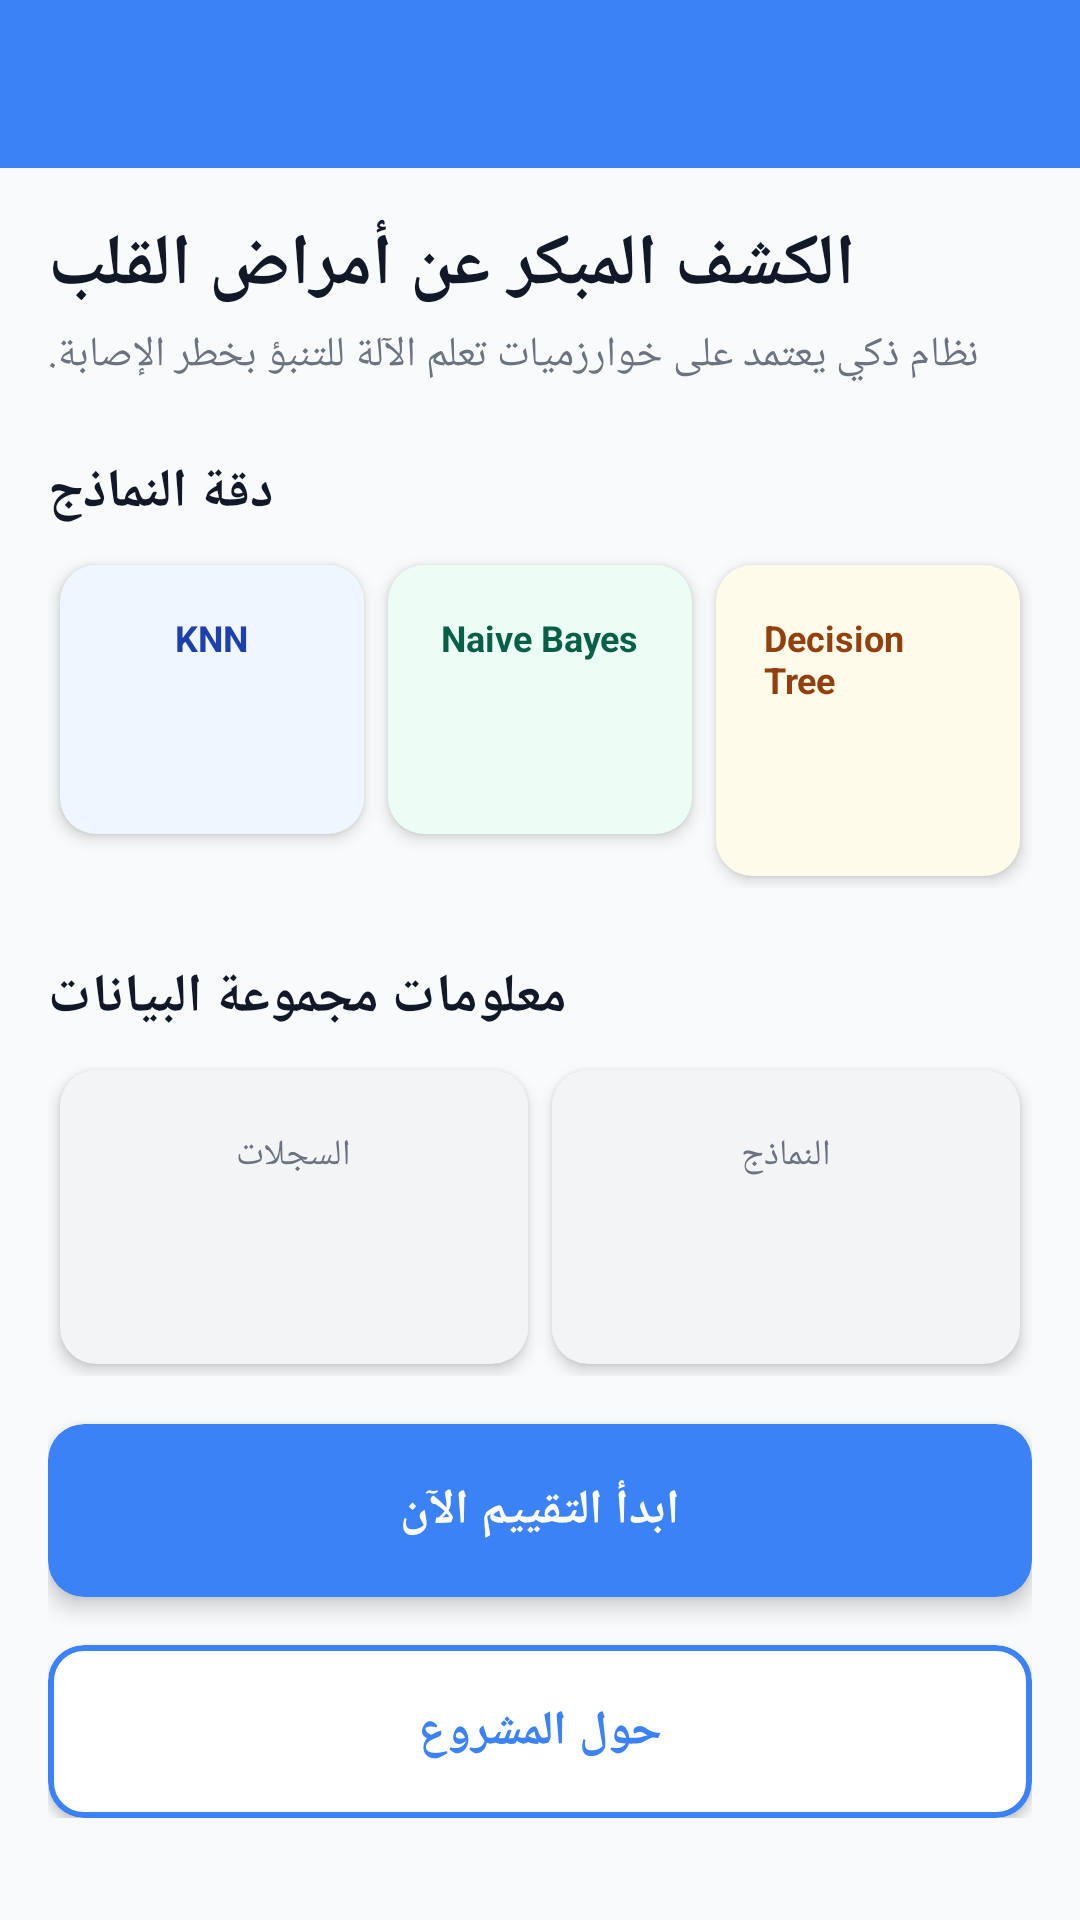

Android layout source for this screen:
<!-- AndroidManifest.xml: application theme Theme.HeartDiseaseApp -->
<!-- res/layout/activity_main.xml -->
<?xml version="1.0" encoding="utf-8"?>
<androidx.constraintlayout.widget.ConstraintLayout xmlns:android="http://schemas.android.com/apk/res/android"
    xmlns:app="http://schemas.android.com/apk/res-auto"
    xmlns:tools="http://schemas.android.com/tools"
    android:layout_width="match_parent"
    android:layout_height="match_parent"
    android:background="@color/background"
    tools:context=".MainActivity">

    <androidx.appcompat.widget.Toolbar
        android:id="@+id/toolbar"
        android:layout_width="0dp"
        android:layout_height="?attr/actionBarSize"
        android:background="@color/primary"
        app:titleTextColor="@color/white"
        app:layout_constraintTop_toTopOf="parent"
        app:layout_constraintStart_toStartOf="parent"
        app:layout_constraintEnd_toEndOf="parent" />

    <ScrollView
        android:layout_width="0dp"
        android:layout_height="0dp"
        app:layout_constraintTop_toBottomOf="@+id/toolbar"
        app:layout_constraintBottom_toBottomOf="parent"
        app:layout_constraintStart_toStartOf="parent"
        app:layout_constraintEnd_toEndOf="parent">

        <LinearLayout
            android:layout_width="match_parent"
            android:layout_height="wrap_content"
            android:orientation="vertical"
            android:padding="16dp">

            <TextView
                android:layout_width="wrap_content"
                android:layout_height="wrap_content"
                android:text="@string/main_header_title"
                android:textSize="24sp"
                android:textColor="@color/text_primary"
                android:textStyle="bold" />

            <TextView
                android:layout_width="wrap_content"
                android:layout_height="wrap_content"
                android:text="@string/main_header_subtitle"
                android:layout_marginTop="4dp"
                android:textColor="@color/text_secondary" />

            
            <TextView
                android:layout_width="wrap_content"
                android:layout_height="wrap_content"
                android:text="@string/main_section_model_accuracy"
                android:textSize="18sp"
                android:textStyle="bold"
                android:textColor="@color/text_primary"
                android:layout_marginTop="24dp"/>

            <GridLayout
                android:layout_width="match_parent"
                android:layout_height="wrap_content"
                android:columnCount="3"
                android:layout_marginTop="8dp">

                <com.google.android.material.card.MaterialCardView style="@style/DashboardCard.KNN">
                    <LinearLayout
                        android:layout_width="match_parent"
                        android:layout_height="wrap_content"
                        android:orientation="vertical"
                        android:padding="16dp"
                        android:gravity="center">
                        <TextView style="@style/DashboardCardTitle.KNN" android:text="KNN"/>
                        <TextView style="@style/DashboardCardValue.KNN" android:id="@+id/accuracy_knn" tools:text="82%"/>
                    </LinearLayout>
                </com.google.android.material.card.MaterialCardView>

                <com.google.android.material.card.MaterialCardView style="@style/DashboardCard.NB">
                     <LinearLayout
                        android:layout_width="match_parent"
                        android:layout_height="wrap_content"
                        android:orientation="vertical"
                        android:padding="16dp"
                        android:gravity="center">
                        <TextView style="@style/DashboardCardTitle.NB" android:text="Naive Bayes"/>
                        <TextView style="@style/DashboardCardValue.NB" android:id="@+id/accuracy_nb" tools:text="82%"/>
                    </LinearLayout>
                </com.google.android.material.card.MaterialCardView>

                <com.google.android.material.card.MaterialCardView style="@style/DashboardCard.DT">
                     <LinearLayout
                        android:layout_width="match_parent"
                        android:layout_height="wrap_content"
                        android:orientation="vertical"
                        android:padding="16dp"
                        android:gravity="center">
                        <TextView style="@style/DashboardCardTitle.DT" android:text="Decision Tree"/>
                        <TextView style="@style/DashboardCardValue.DT" android:id="@+id/accuracy_dt" tools:text="70%"/>
                    </LinearLayout>
                </com.google.android.material.card.MaterialCardView>
            </GridLayout>

             <TextView
                android:layout_width="wrap_content"
                android:layout_height="wrap_content"
                android:text="@string/main_section_dataset_info"
                android:textSize="18sp"
                android:textStyle="bold"
                android:textColor="@color/text_primary"
                android:layout_marginTop="24dp"/>

            <GridLayout
                android:layout_width="match_parent"
                android:layout_height="wrap_content"
                android:columnCount="2"
                android:layout_marginTop="8dp">

                 <com.google.android.material.card.MaterialCardView style="@style/DashboardCard.Info">
                    <LinearLayout
                        android:layout_width="match_parent"
                        android:layout_height="wrap_content"
                        android:orientation="vertical"
                        android:padding="20dp"
                        android:gravity="center">
                        <TextView style="@style/DashboardCardTitle" android:text="@string/main_label_records"/>
                        <TextView style="@style/DashboardCardValue" android:id="@+id/records_count" tools:text="303"/>
                    </LinearLayout>
                </com.google.android.material.card.MaterialCardView>

                <com.google.android.material.card.MaterialCardView style="@style/DashboardCard.Info">
                    <LinearLayout
                        android:layout_width="match_parent"
                        android:layout_height="wrap_content"
                        android:orientation="vertical"
                        android:padding="20dp"
                        android:gravity="center">
                        <TextView style="@style/DashboardCardTitle" android:text="@string/main_label_models"/>
                        <TextView style="@style/DashboardCardValue" android:id="@+id/models_count" tools:text="3"/>
                    </LinearLayout>
                </com.google.android.material.card.MaterialCardView>

            </GridLayout>

            
            <com.google.android.material.card.MaterialCardView
                android:id="@+id/card_risk_calculator"
                style="@style/NavigationCard">
                 <TextView
                    style="@style/NavigationCardText"
                    android:text="@string/main_button_start_assessment" />
            </com.google.android.material.card.MaterialCardView>

            <com.google.android.material.card.MaterialCardView
                android:id="@+id/card_about"
                 style="@style/NavigationCard.Secondary">
                <TextView
                    style="@style/NavigationCardText.Secondary"
                    android:text="@string/main_button_about" />
            </com.google.android.material.card.MaterialCardView>

        </LinearLayout>
    </ScrollView>

</androidx.constraintlayout.widget.ConstraintLayout>
<!-- resources referenced by this layout -->
<resources>
  <color name="background">#F9FAFB</color>
  <color name="primary">#3B82F6</color>
  <color name="text_primary">#111827</color>
  <color name="text_secondary">#6B7280</color>
  <color name="white">#FFFFFFFF</color>
  <string name="main_button_about">حول المشروع</string>
  <string name="main_button_start_assessment">ابدأ التقييم الآن</string>
  <string name="main_header_subtitle">نظام ذكي يعتمد على خوارزميات تعلم الآلة للتنبؤ بخطر الإصابة.</string>
  <string name="main_header_title">الكشف المبكر عن أمراض القلب</string>
  <string name="main_label_models">النماذج</string>
  <string name="main_label_records">السجلات</string>
  <string name="main_section_dataset_info">معلومات مجموعة البيانات</string>
  <string name="main_section_model_accuracy">دقة النماذج</string>
  <style name="DashboardCard.DT" parent="DashboardCard">
          <item name="cardBackgroundColor">@color/dt_background</item>
      </style>
  <style name="DashboardCard.Info" parent="DashboardCard">
          <item name="cardBackgroundColor">@color/card_background_light</item>
      </style>
  <style name="DashboardCard.KNN" parent="DashboardCard">
          <item name="cardBackgroundColor">@color/knn_background</item>
      </style>
  <style name="DashboardCard.NB" parent="DashboardCard">
          <item name="cardBackgroundColor">@color/nb_background</item>
      </style>
  <style name="DashboardCardTitle" parent="android:Widget.TextView">
          <item name="android:layout_width">wrap_content</item>
          <item name="android:layout_height">wrap_content</item>
          <item name="android:textColor">@color/text_secondary</item>
          <item name="android:textSize">12sp</item>
          <item name="android:textStyle">normal</item>
      </style>
  <style name="DashboardCardTitle.DT" parent="DashboardCardTitle">
          <item name="android:textColor">@color/dt_text</item>
          <item name="android:textStyle">bold</item>
      </style>
  <style name="DashboardCardTitle.KNN" parent="DashboardCardTitle">
          <item name="android:textColor">@color/knn_text</item>
          <item name="android:textStyle">bold</item>
      </style>
  <style name="DashboardCardTitle.NB" parent="DashboardCardTitle">
          <item name="android:textColor">@color/nb_text</item>
          <item name="android:textStyle">bold</item>
      </style>
  <style name="DashboardCardValue.DT" parent="DashboardCardValue">
          <item name="android:textColor">@color/dt_primary</item>
      </style>
  <style name="DashboardCardValue.KNN" parent="DashboardCardValue">
          <item name="android:textColor">@color/knn_primary</item>
      </style>
  <style name="DashboardCardValue.NB" parent="DashboardCardValue">
          <item name="android:textColor">@color/nb_primary</item>
      </style>
  <style name="NavigationCard.Secondary" parent="NavigationCard">
          <item name="cardBackgroundColor">@color/card_background</item>
          <item name="strokeColor">@color/primary</item>
          <item name="strokeWidth">2dp</item>
          <item name="cardElevation">2dp</item>
      </style>
  <style name="NavigationCardText.Secondary">
          <item name="android:textColor">@color/primary</item>
      </style>
  <color name="dt_background">#FFFBEB</color>
  <color name="card_background_light">#F3F4F6</color>
  <color name="knn_background">#EFF6FF</color>
  <color name="nb_background">#ECFDF5</color>
  <color name="dt_text">#92400E</color>
  <color name="knn_text">#1E40AF</color>
  <color name="nb_text">#065F46</color>
  <color name="dt_primary">#F59E0B</color>
  <color name="knn_primary">#3B82F6</color>
  <color name="nb_primary">#10B981</color>
  <color name="card_background">#FFFFFF</color>
  <color name="primary_dark">#2563EB</color>
  <color name="accent">#F59E0B</color>
</resources>
